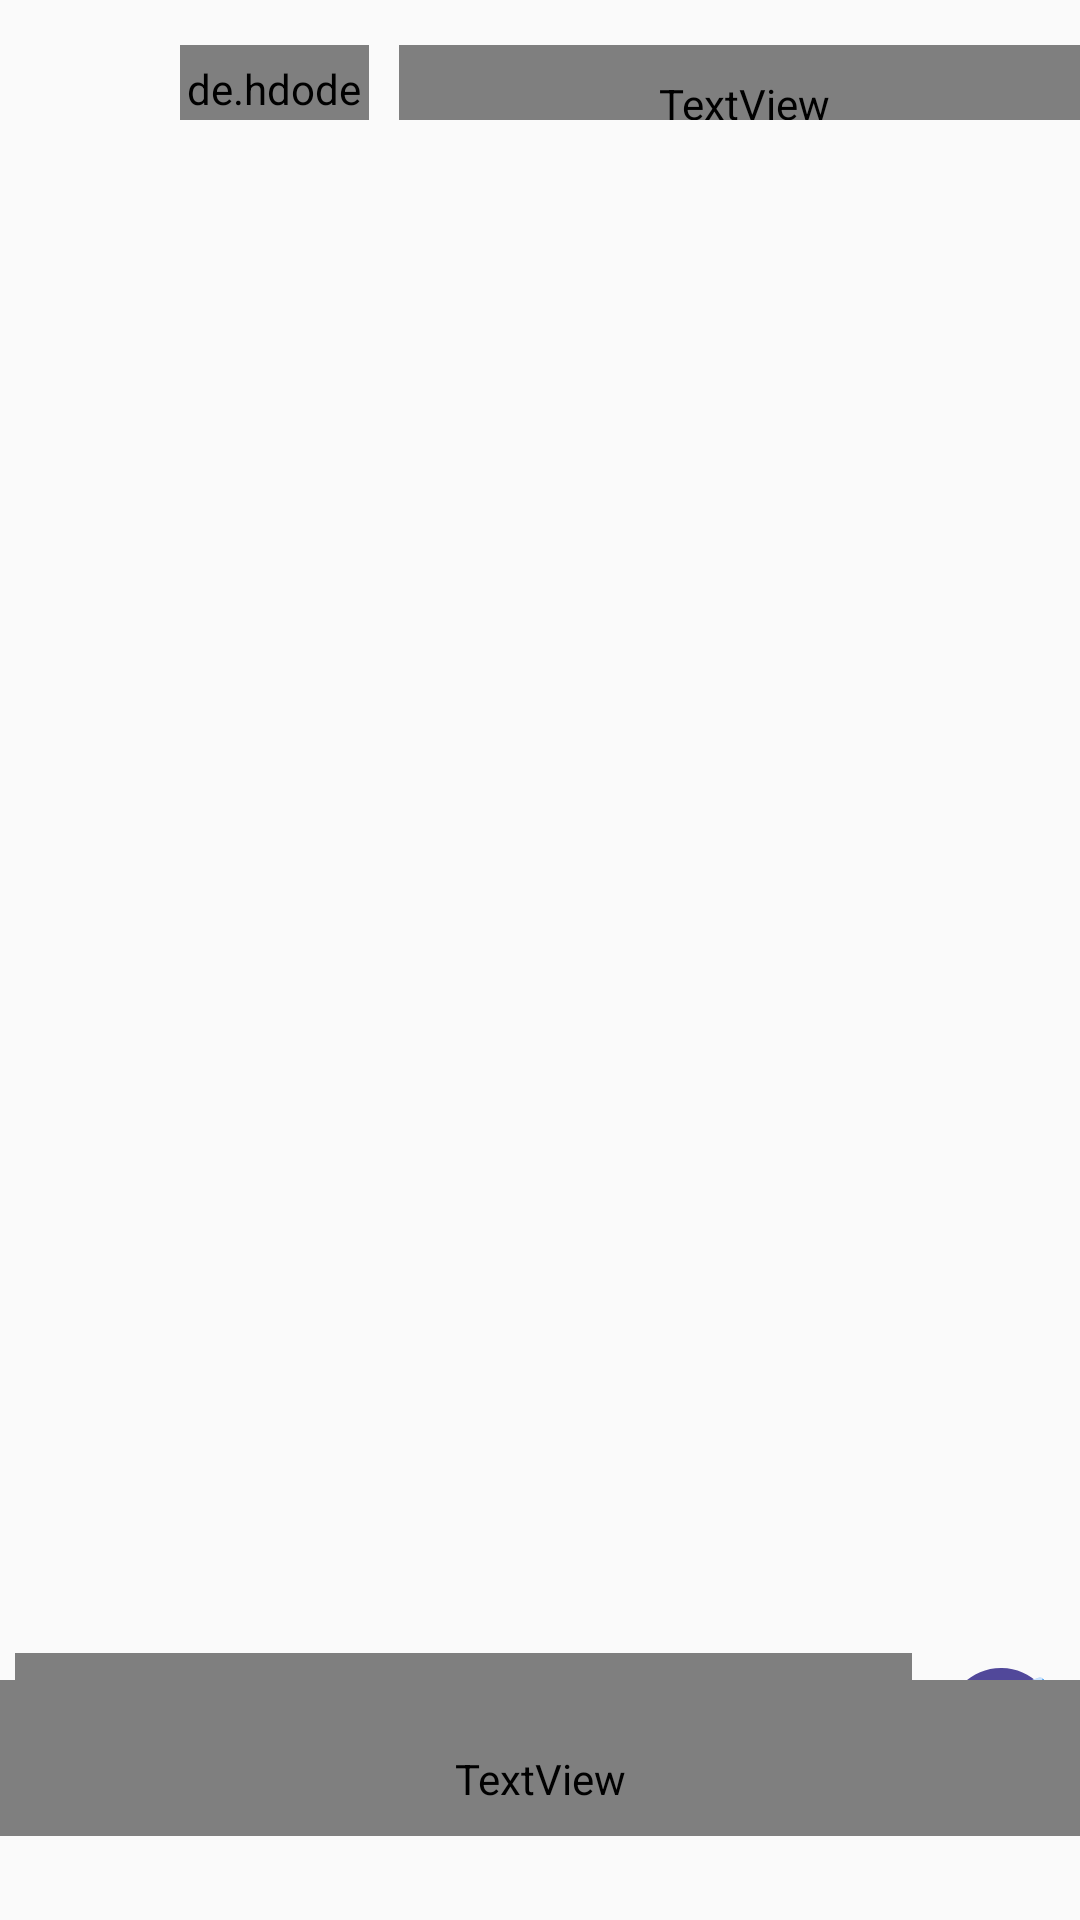

Android layout source for this screen:
<!-- AndroidManifest.xml: application theme AppTheme -->
<!-- res/layout/activity_view_status.xml -->
<?xml version="1.0" encoding="utf-8"?>
<RelativeLayout xmlns:android="http://schemas.android.com/apk/res/android"
    xmlns:app="http://schemas.android.com/apk/res-auto"
    xmlns:tools="http://schemas.android.com/tools"
    android:layout_width="match_parent"
    android:layout_height="match_parent"
    tools:context=".ui.status.ViewStatusPage">

    <ImageView
        android:id="@+id/statusImage"
        android:layout_width="match_parent"
        android:layout_height="match_parent"
        android:contentDescription="@string/status"
        tools:srcCompat="@tools:sample/avatars" />

    <ScrollView
        android:layout_width="match_parent"
        android:layout_height="match_parent"
        android:fillViewport="true">

        <RelativeLayout
            android:id="@+id/rl"
            android:layout_width="match_parent"
            android:layout_height="wrap_content">

            <LinearLayout
                android:id="@+id/linear"
                android:layout_width="match_parent"
                android:layout_height="90dp"
                android:layout_alignParentBottom="true"
                android:background="#00000000"
                android:elevation="10dp"
                android:orientation="horizontal"
                android:paddingBottom="12dp"
                android:translationY="0dp"
                tools:ignore="UnusedAttribute,UselessParent">

                <EditText
                    android:id="@+id/replyMsgTxt"
                    android:layout_width="0dp"
                    android:layout_height="45dp"
                    android:layout_marginStart="5dp"
                    android:layout_marginLeft="7dp"
                    android:layout_marginTop="6dp"
                    android:layout_marginEnd="2dp"
                    android:layout_marginRight="2dp"
                    android:layout_marginBottom="4dp"
                    android:layout_weight="1"
                    android:autofillHints=""
                    android:background="@drawable/bg_edittext_tp"
                    android:ems="10"
                    android:fontFamily="@font/poppins"
                    android:gravity="center_horizontal|top"
                    android:hint="@string/reply"
                    android:imeOptions="flagNoFullscreen"
                    android:inputType="textPersonName"
                    android:padding="10dp"
                    android:paddingBottom="4dp"
                    android:textColor="@color/white"
                    android:textColorHint="#d9d9d9"
                    android:textSize="15sp"
                    android:translationY="-5dp" />

                <ImageView
                    android:id="@+id/sendReply"
                    android:layout_width="48dp"
                    android:layout_height="48dp"
                    android:layout_marginHorizontal="3dp"
                    android:layout_marginTop="10dp"
                    android:layout_marginBottom="5dp"
                    android:contentDescription="@string/send"
                    android:paddingStart="3dp"
                    android:paddingLeft="3dp"
                    android:paddingTop="10dp"
                    android:paddingEnd="2dp"
                    android:paddingRight="2dp"
                    android:paddingBottom="2dp"
                    android:src="@drawable/ic_paper_plane"
                    android:translationY="-14dp"
                    app:tintMode="src_in" />
            </LinearLayout>
        </RelativeLayout>
    </ScrollView>

    <TextView
        android:id="@+id/captionTxt"
        android:layout_width="match_parent"
        android:layout_height="52dp"
        android:layout_alignParentStart="true"
        android:layout_alignParentLeft="true"
        android:layout_alignParentTop="true"
        android:layout_alignParentEnd="true"
        android:layout_alignParentRight="true"
        android:layout_marginTop="580dp"
        android:defaultFocusHighlightEnabled="true"
        android:fontFamily="@font/poppins"
        android:gravity="center_horizontal"
        android:paddingTop="14dp"
        android:text="TextView"
        android:textColor="@color/white"
        android:textSize="16.5sp"
        android:translationY="-20dp" />

    <LinearLayout
        android:id="@+id/progressLinear"
        android:layout_width="match_parent"
        android:layout_height="15dp"
        android:layout_alignParentTop="true"
        android:elevation="10dp"
        android:orientation="horizontal"
        android:paddingTop="5dp" />

    <LinearLayout
        android:id="@+id/li"
        android:layout_width="match_parent"
        android:layout_height="wrap_content"
        android:layout_marginTop="15dp"
        android:layout_marginBottom="600dp"
        android:background="?android:attr/selectableItemBackground"
        android:elevation="10dp"
        android:orientation="horizontal">

        <ImageView
            android:id="@+id/homeImg"
            android:layout_width="22dp"
            android:layout_height="22dp"
            android:layout_marginTop="15dp"
            android:tint="@color/white"
            android:translationX="20dp"
            app:srcCompat="@drawable/ic_arrow" />

        <de.hdodenhof.circleimageview.CircleImageView
            android:id="@+id/profileImage"
            android:layout_width="63dp"
            android:layout_height="63dp"
            android:layout_marginStart="3dp"
            android:layout_marginLeft="3dp"
            android:layout_marginEnd="5dp"
            android:layout_marginRight="5dp"
            android:background="#00000000"
            android:paddingTop="5dp"
            android:paddingBottom="10dp"
            android:src="@drawable/ic_user"
            android:translationX="35dp"
            android:translationY="0dp"
            app:civ_border_color="@color/white"
            app:civ_border_width="2dp" />


        <LinearLayout
            android:layout_width="match_parent"
            android:layout_height="70dp"
            android:layout_marginLeft="40dp"
            android:layout_marginTop="1dp"
            android:orientation="vertical"
            android:translationY="-11dp">

            <TextView
                android:id="@+id/userName"
                android:layout_width="match_parent"
                android:layout_height="38dp"
                android:layout_marginTop="7dp"
                android:fontFamily="@font/poppins"
                android:gravity="center|left"
                android:paddingLeft="3dp"
                android:paddingTop="7dp"
                android:text="Name"
                android:textColor="@color/white"
                android:textSize="15sp"
                android:textStyle="bold" />

            <TextView
                android:id="@+id/time"
                android:layout_width="match_parent"
                android:layout_height="20dp"
                android:layout_marginBottom="8dp"
                android:fontFamily="@font/poppins"
                android:paddingLeft="5dp"
                android:paddingBottom="2dp"
                android:textColor="#ffffff"
                android:textSize="11.5sp"
                android:translationY="-2dp"
                tools:text="Time" />
        </LinearLayout>
    </LinearLayout>

    <Button
        android:id="@+id/buttonRight"
        android:layout_width="125dp"
        android:layout_height="565dp"
        android:layout_alignParentEnd="true"
        android:layout_alignParentRight="true"
        android:layout_alignParentBottom="true"
        android:layout_marginEnd="0dp"
        android:layout_marginRight="-4dp"
        android:background="#00000000"
        android:text=""
        android:translationY="-22dp" />

    <Button
        android:id="@+id/buttonLeft"
        android:layout_width="125dp"
        android:layout_height="565dp"
        android:layout_marginBottom="0dp"
        android:background="#00000000"
        android:text=""
        android:translationX="0dp"
        android:translationY="78dp" />

</RelativeLayout>
<!-- resources referenced by this layout -->
<resources>
  <color name="white">#ffffff</color>
  <!-- drawable bg_edittext_tp (drawable) -->
  <?xml version="1.0" encoding="utf-8"?>
  <shape xmlns:android="http://schemas.android.com/apk/res/android">
  
      <solid
          android:color="#00000000"
          />
  
      <corners
          android:radius="20dp"
          />
  
      <stroke
          android:width="0.5dp"
          android:color="#e7e3e3" />
  
  </shape>
  <!-- drawable ic_paper_plane: vector/xml drawable (drawable, 3027 chars, omitted) -->
  <!-- drawable ic_user (drawable) -->
  <vector android:height="70dp" android:viewportHeight="512"
      android:viewportWidth="512" android:width="70dp"
      xmlns:aapt="http://schemas.android.com/aapt" xmlns:android="http://schemas.android.com/apk/res/android">
  
      <path
          android:pathData="m380.69,368.3c-39.67,8.76 -81.56,13.2 -124.69,13.2s-85.01,-4.44 -124.69,-13.2c4.42,-35.9 24.04,-68 54.11,-88.41 20.52,14.57 45.26,22.51 70.58,22.51 25.32,0 50.06,-7.94 70.58,-22.51 30.07,20.41 49.69,52.51 54.11,88.41zM512,256c0,141.16 -114.84,256 -256,256s-256,-114.84 -256,-256c0,-141.16 114.84,-256 256,-256s256,114.84 256,256zM181.97,180.53c0,40.82 33.21,74.03 74.03,74.03s74.03,-33.21 74.03,-74.03 -33.21,-74.03 -74.03,-74.03 -74.03,33.21 -74.03,74.03zM405.49,377.12c-2.24,-50.64 -29.7,-96.32 -73.45,-122.18 -4.35,-2.58 -9.85,-2.14 -13.75,1.08 -17.47,14.43 -39.59,22.38 -62.29,22.38s-44.82,-7.95 -62.29,-22.38c-3.9,-3.22 -9.4,-3.65 -13.75,-1.08 -43.75,25.86 -71.21,71.53 -73.45,122.18 -0.25,5.74 3.59,10.85 9.17,12.2 44.45,10.74 91.66,16.18 140.32,16.18s95.87,-5.44 140.32,-16.18c5.58,-1.35 9.43,-6.46 9.17,-12.2zM256,230.56c27.59,0 50.03,-22.44 50.03,-50.03s-22.44,-50.03 -50.03,-50.03 -50.03,22.44 -50.03,50.03 22.44,50.03 50.03,50.03z">
          <aapt:attr name="android:fillColor">
              <gradient android:endX="256" android:endY="512"
                  android:startX="256" android:startY="0" android:type="linear">
                  <item android:color="#FF01F1FE" android:offset="0"/>
                  <item android:color="#FF4FADFE" android:offset="1"/>
              </gradient>
          </aapt:attr>
  
      </path>
  </vector>
  <string name="reply">Reply</string>
  <string name="send">send</string>
  <string name="status">status</string>
  <style name="AppTheme" parent="Theme.AppCompat.Light.NoActionBar">
          
          <item name="colorPrimary">#6D32BC</item>
          <item name="colorPrimaryDark">#52258d</item>
          <item name="colorAccent">@drawable/core_colour</item>
      </style>`
</resources>
